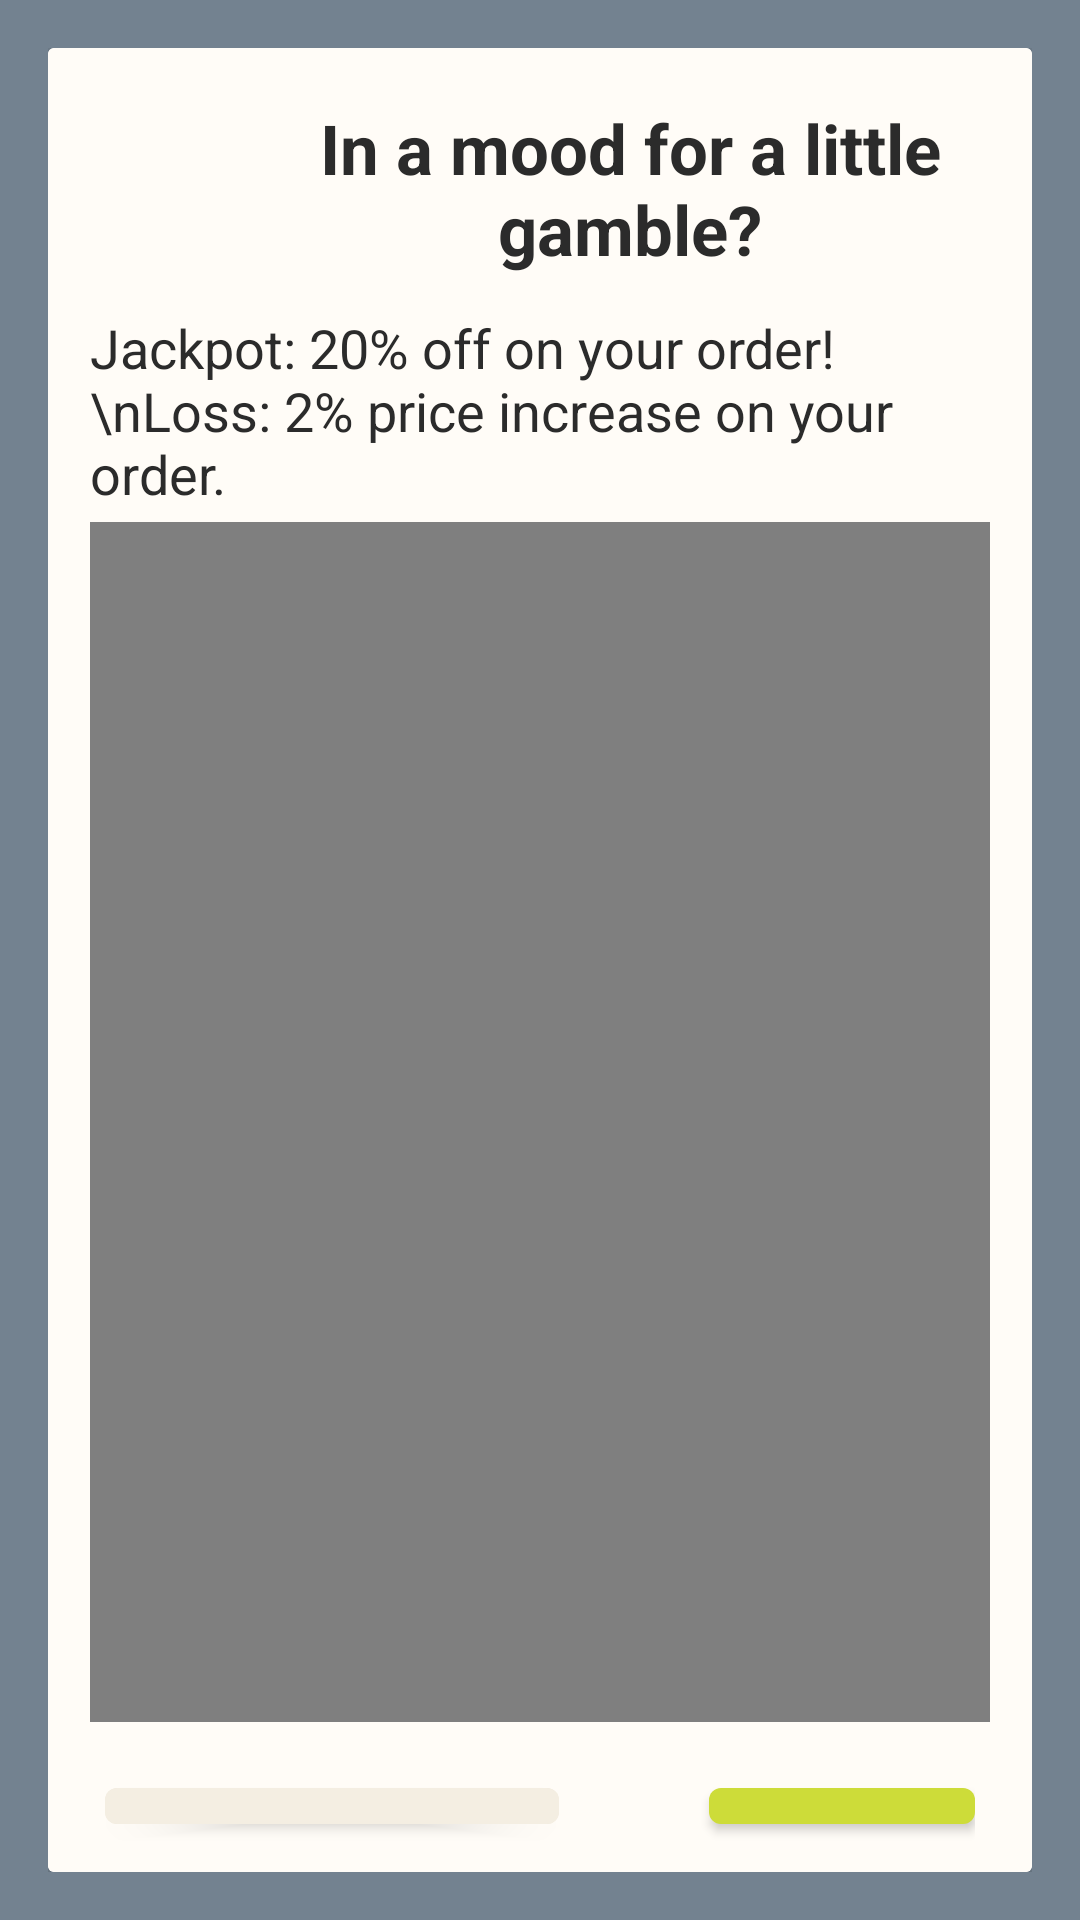

The Android layout XML behind this screen, and the referenced resources:
<!-- AndroidManifest.xml: application theme Theme.WalSmart -->
<!-- res/layout/popup_slot_machine.xml -->
<?xml version="1.0" encoding="utf-8"?>
<RelativeLayout xmlns:android="http://schemas.android.com/apk/res/android"
    android:layout_width="match_parent"
    android:layout_height="match_parent"
    android:background="@color/slate_grey"
    android:gravity="center"
    android:padding="@dimen/fab_margin">

    <androidx.cardview.widget.CardView
        android:layout_width="match_parent"
        android:layout_height="wrap_content">

        <LinearLayout
            android:layout_width="match_parent"
            android:layout_height="match_parent"
            android:background="@color/floral_white"
            android:orientation="vertical"
            android:padding="10dp">

            <LinearLayout
                android:layout_width="match_parent"
                android:layout_height="wrap_content"
                android:orientation="horizontal">

                <ImageView
                    android:layout_width="60dp"
                    android:layout_height="60dp"
                    android:layout_gravity="center"
                    android:src="@drawable/casino" />

                <TextView
                    android:layout_width="match_parent"
                    android:layout_height="wrap_content"
                    android:layout_margin="8dp"
                    android:gravity="center"
                    android:text="In a mood for a little gamble?"
                    android:textSize="23sp"
                    android:textStyle="bold" />
            </LinearLayout>

            <TextView
                android:layout_width="match_parent"
                android:layout_height="wrap_content"
                android:layout_gravity="center"
                android:layout_margin="4dp"
                android:text="Jackpot: 20% off on your order!\nLoss: 2% price increase on your order."
                android:textSize="18sp" />

            <VideoView
                android:id="@+id/animation"
                android:layout_width="300dp"
                android:layout_height="400dp"
                android:layout_gravity="center"
                android:layout_marginBottom="@dimen/fab_margin" />


            <LinearLayout
                android:id="@+id/decision_buttons"
                android:layout_width="wrap_content"
                android:layout_height="wrap_content"
                android:layout_gravity="center"
                android:background="@color/floral_white"
                android:orientation="horizontal">

                <Button
                    android:id="@+id/no_btn"
                    android:layout_width="wrap_content"
                    android:layout_height="wrap_content"
                    android:layout_marginEnd="50dp"
                    android:backgroundTint="#F4EEE2"
                    android:text="No, thanks"
                    android:textSize="@dimen/btn_text" />

                <Button
                    android:id="@+id/yes_btn"
                    android:layout_width="wrap_content"
                    android:layout_height="wrap_content"
                    android:text="Sure!"
                    android:textSize="@dimen/btn_text" />
            </LinearLayout>
        </LinearLayout>
    </androidx.cardview.widget.CardView>
</RelativeLayout>
<!-- resources referenced by this layout -->
<resources>
  <color name="floral_white">#FFFCF7</color>
  <color name="slate_grey">#738290</color>
  <dimen name="btn_text">18sp</dimen>
  <dimen name="fab_margin">16dp</dimen>
  <style name="Theme.WalSmart" parent="Theme.MaterialComponents.DayNight.NoActionBar">
          
          <item name="colorPrimary">@color/apricot</item>
          <item name="colorPrimaryVariant">@color/apricot</item>
          <item name="colorOnPrimary">@color/black_coffee</item>
          <item name="colorControlActivated">@color/toolbar_color</item>
          <item name="android:selectableItemBackgroundBorderless">@color/alice_blue</item>
          <item name="colorControlHighlight">@color/green</item>
          
          <item name="colorSecondary">#3F51B5</item>
          <item name="colorSecondaryVariant">@color/apricot</item>
          <item name="colorOnSecondary">@color/black_coffee</item>
          
          <item name="android:statusBarColor" tools:targetApi="l">?attr/colorPrimaryVariant</item>
          
          <item name="fontFamily">@font/cavollini</item>
          <item name="android:textColor">@color/black_coffee</item>
      </style>
  <color name="apricot">#CDDC39</color>
  <color name="black_coffee">#2B2B2B</color>
  <color name="toolbar_color">#C6FF6F00</color>
  <color name="alice_blue">#F1F4F9</color>
  <color name="green">#859A6D</color>
</resources>
